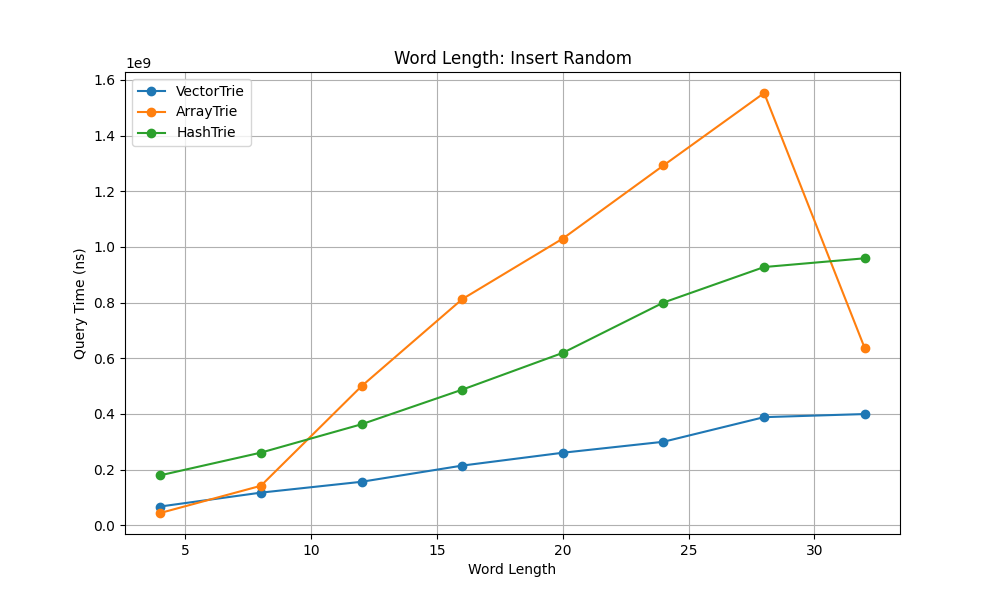

The file beside this chart, header and first rows:
word_length, variant, query_time_ns
4, VectorTrie, 67248375
4, ArrayTrie, 43957632
4, HashTrie, 179367941
8, VectorTrie, 117155171
8, ArrayTrie, 141744448
8, HashTrie, 260901275
12, VectorTrie, 156118896
12, ArrayTrie, 499600384
12, HashTrie, 362806021
16, VectorTrie, 214293566
16, ArrayTrie, 812318531
16, HashTrie, 487141496
20, VectorTrie, 260540381
20, ArrayTrie, 1030134719
20, HashTrie, 619420073
24, VectorTrie, 299933470
24, ArrayTrie, 1292911622
24, HashTrie, 800226534
28, VectorTrie, 388396807
28, ArrayTrie, 1553236053
28, HashTrie, 927812431
32, VectorTrie, 399544332
32, ArrayTrie, 635956804
32, HashTrie, 959282047
